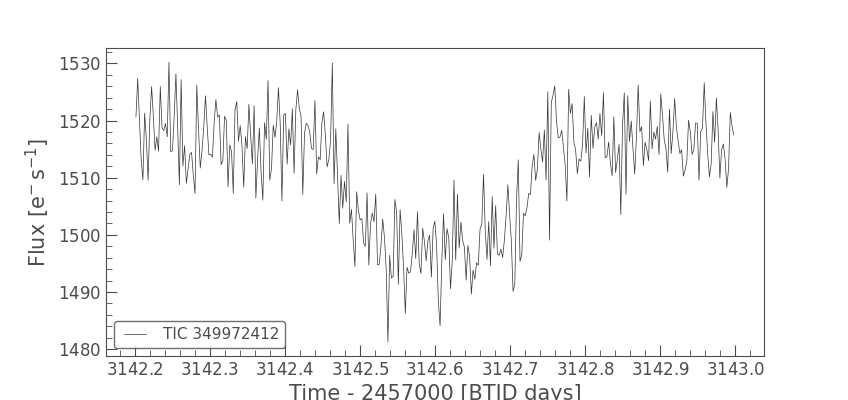

Source data for this figure (header and first rows):
time; flux; flux_err
3142,201675384448; 1520,6387; 5,5345664
3142,20399016758; 1527,3779; 5,5331807
3142,2063049507115; 1520,3407; 5,532065
3142,208619733844; 1513,1705; 5,5257597
3142,2109345169765; 1509,6254; 5,523768
3142,2132493001086; 1521,2611; 5,5312247
3142,21556408324; 1516,6604; 5,5252132
3142,2178788663723; 1509,5507; 5,5250573
3142,220193649505; 1520,3063; 5,5315833
3142,2225084325787; 1525,936; 5,5313582
3142,2248232157103; 1520,7924; 5,529188
3142,227137998842; 1514,7933; 5,5204825
3142,2294527819745; 1517,1564; 5,527879
3142,2317675650484; 1514,645; 5,5268645
3142,23408234818; 1525,9506; 5,531515
3142,236397131312; 1518,777; 5,527968
3142,2387119143864; 1518,2322; 5,5258374
3142,2410266975185; 1519,5046; 5,5265455
3142,24334148065; 1517,1553; 5,536682
3142,245656263724; 1530,2438; 5,5371284
3142,2479710467983; 1514,566; 5,5272746
3142,2502858299304; 1514,6729; 5,531893
3142,252600613004; 1520,781; 5,5435863
3142,254915396136; 1528,1671; 5,5380683
3142,25723017921; 1518,7811; 5,528406
3142,259544962284; 1508,7693; 5,5262666
3142,2618597453566; 1527,162; 5,536154
3142,264174528489; 1512,0305; 5,528361
3142,2664893115634; 1515,6027; 5,5303817
3142,268804094637; 1509,004; 5,519955
3142,2711188777103; 1511,4816; 5,5226727
3142,2734336607846; 1514,1058; 5,52513
3142,275748443859; 1514,4135; 5,527798
3142,2780632269323; 1510,4424; 5,522774
3142,2803780100057; 1507,2386; 5,52045
3142,28269279308; 1526,2043; 5,534028
3142,2850075761544; 1518,5078; 5,524884
3142,2873223591696; 1511,6912; 5,5236144
3142,289637142243; 1514,7128; 5,5217505
3142,2919519253173; 1518,8218; 5,5271816
3142,2942667083917; 1524,3241; 5,5323195
3142,296581491406; 1518,8927; 5,5283275
3142,29889627448; 1513,9877; 5,5279512
3142,3012110575537; 1514,112; 5,5296216
3142,30352584057; 1513,5951; 5,519776
3142,3058406236432; 1519,6199; 5,5318437
3142,308155406659; 1523,6853; 5,5305924
3142,3104701897328; 1520,6139; 5,5363097
3142,312784972749; 1520,9717; 5,534815
3142,315099755764; 1512,2664; 5,531481
3142,317414538838; 1513,0543; 5,525637
3142,3197293218536; 1520,741; 5,537458
3142,3220441048697; 1520,0144; 5,526498
3142,324358887885; 1508,4109; 5,528319
3142,3266736709; 1515,7451; 5,526376
3142,328988453974; 1514,5742; 5,5225306
3142,3313032369897; 1507,2356; 5,521577
3142,3336180200054; 1521,8396; 5,5291457
3142,335932803021; 1523,3357; 5,54552
3142,338247586037; 1516,3479; 5,522693
... 285 more rows
